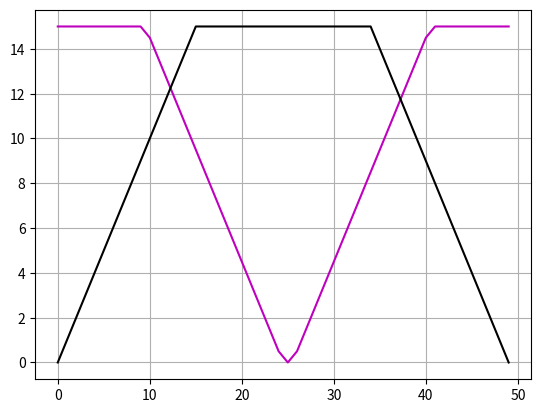
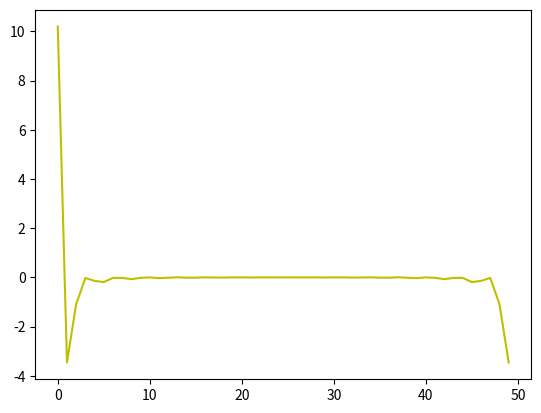
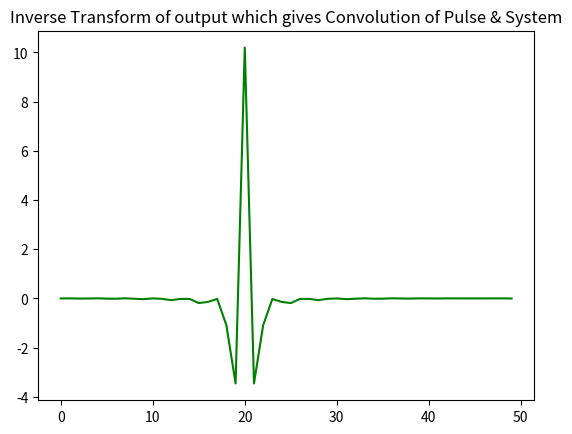
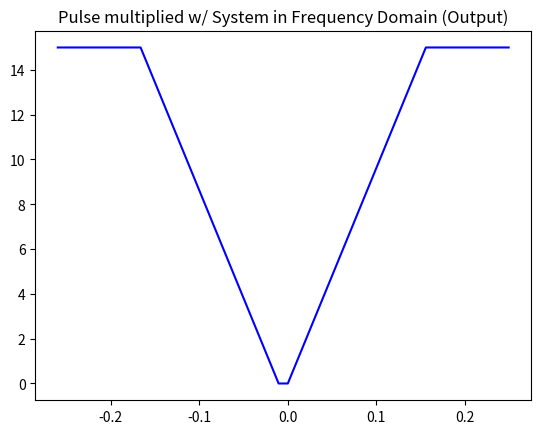
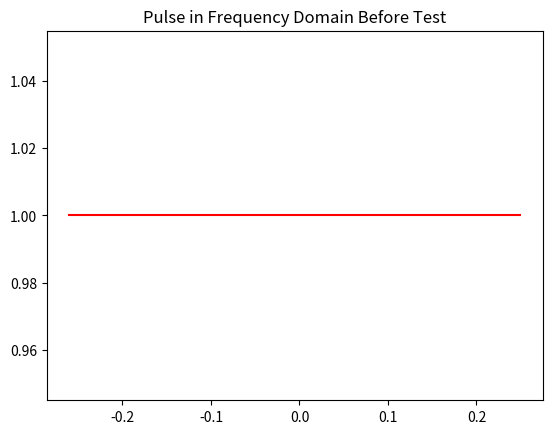
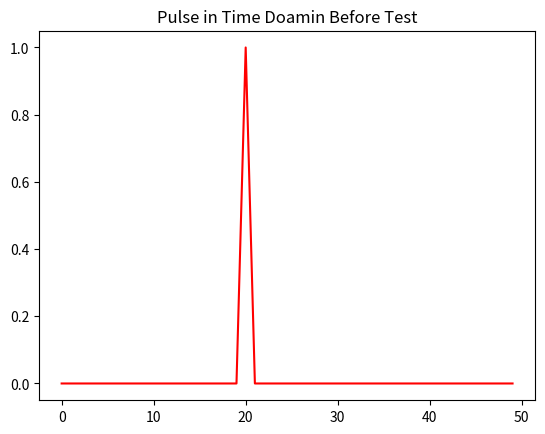

Python code for these plots, in order:
import matplotlib.pyplot as plt
import numpy as np

# Number of test points
N  = 50  

# SYSTEM UNDER TEST (DO NOT KNOW) Use any # to argue
def Tri(x):
    sY = np.array(range(0,50))
    sY[25:] = sY[24::-1]
    sY[16:35] = 15
    return sY

# Fourier Transform of Signal
# Select 1 for Inverse FFT
def Transform(signal, inverse):
    if inverse == 1:
        IFFT = np.fft.ifft(signal)
        return IFFT
    else:
        FFT = np.fft.fft(signal)
        return FFT

# Converts FFT for Graphing 
# Only Use 1 for 
def FFT_Graph(FFT):
    FFTG = np.fft.fftshift(abs(FFT))
   # if x == 1:
      #  FFTG = FFTG[N/2:]
    return FFTG

# Creates Freq points for Freq Domain
def Freq_points(tx):
    a = np.fft.fftshift(np.fft.fftfreq(tx.size, tx[1] - tx[0]))
    #a = a[N/2:]
    return a


tx = np.linspace(0,30*np.pi, N)
vx = Freq_points(tx)

"""
--------------Pulse Generation---------------
"""
# Pulse Generator(Pulse @ bin 0)
p = np.zeros(N)
p[20] = 1

# FFT of Pulse -> Constant line across all vx
Tp = Transform(p, 0)

"""
--------------TESTING SYSTEM----------------
"""
# Tri(1) is in frequency domain and is assumed Transformed
Ts = Tri(1)

# Pulse is sent into system and gets multiplied
# Convolution THM T{p o s} = Tp * Ts
out = Tp * Ts

"""
------------------ANALYSIS------------------
"""
# Take out and Inverse Transform it to produce the convolution of p o s
# ITout is in time domain
ITout = Transform(out, 1)
Slice = ITout[20:]  
Part = ITout[:20]

# New output in time domain w/ pulse moved
Output = np.zeros(N)
Output[:30] = Slice
Output[30:] = Part

Sys_Int = Transform(Output, 0)


# All Graphs in order of action (Each Graph has Description)

plt.figure(6)
plt.plot(p, 'r')
plt.title('Pulse in Time Doamin Before Test')

TpG = FFT_Graph(Tp)
plt.figure(5)
plt.plot(vx,TpG, 'r')
plt.title('Pulse in Frequency Domain Before Test')

outG = FFT_Graph(out)
plt.figure(4)
plt.plot(vx, outG, 'b')
plt.title("Pulse multiplied w/ System in Frequency Domain (Output)")

plt.figure(3)
plt.plot(ITout, 'g')
plt.title('Inverse Transform of output which gives Convolution of Pulse & System')

plt.figure(2)
plt.plot(Output, 'y')

Sys_IntG = FFT_Graph(Sys_Int)
plt.figure(1)
plt.plot(Sys_IntG, 'm')

plt.figure(1)
plt.plot(Tri(1), 'k')

plt.grid()
plt.show()